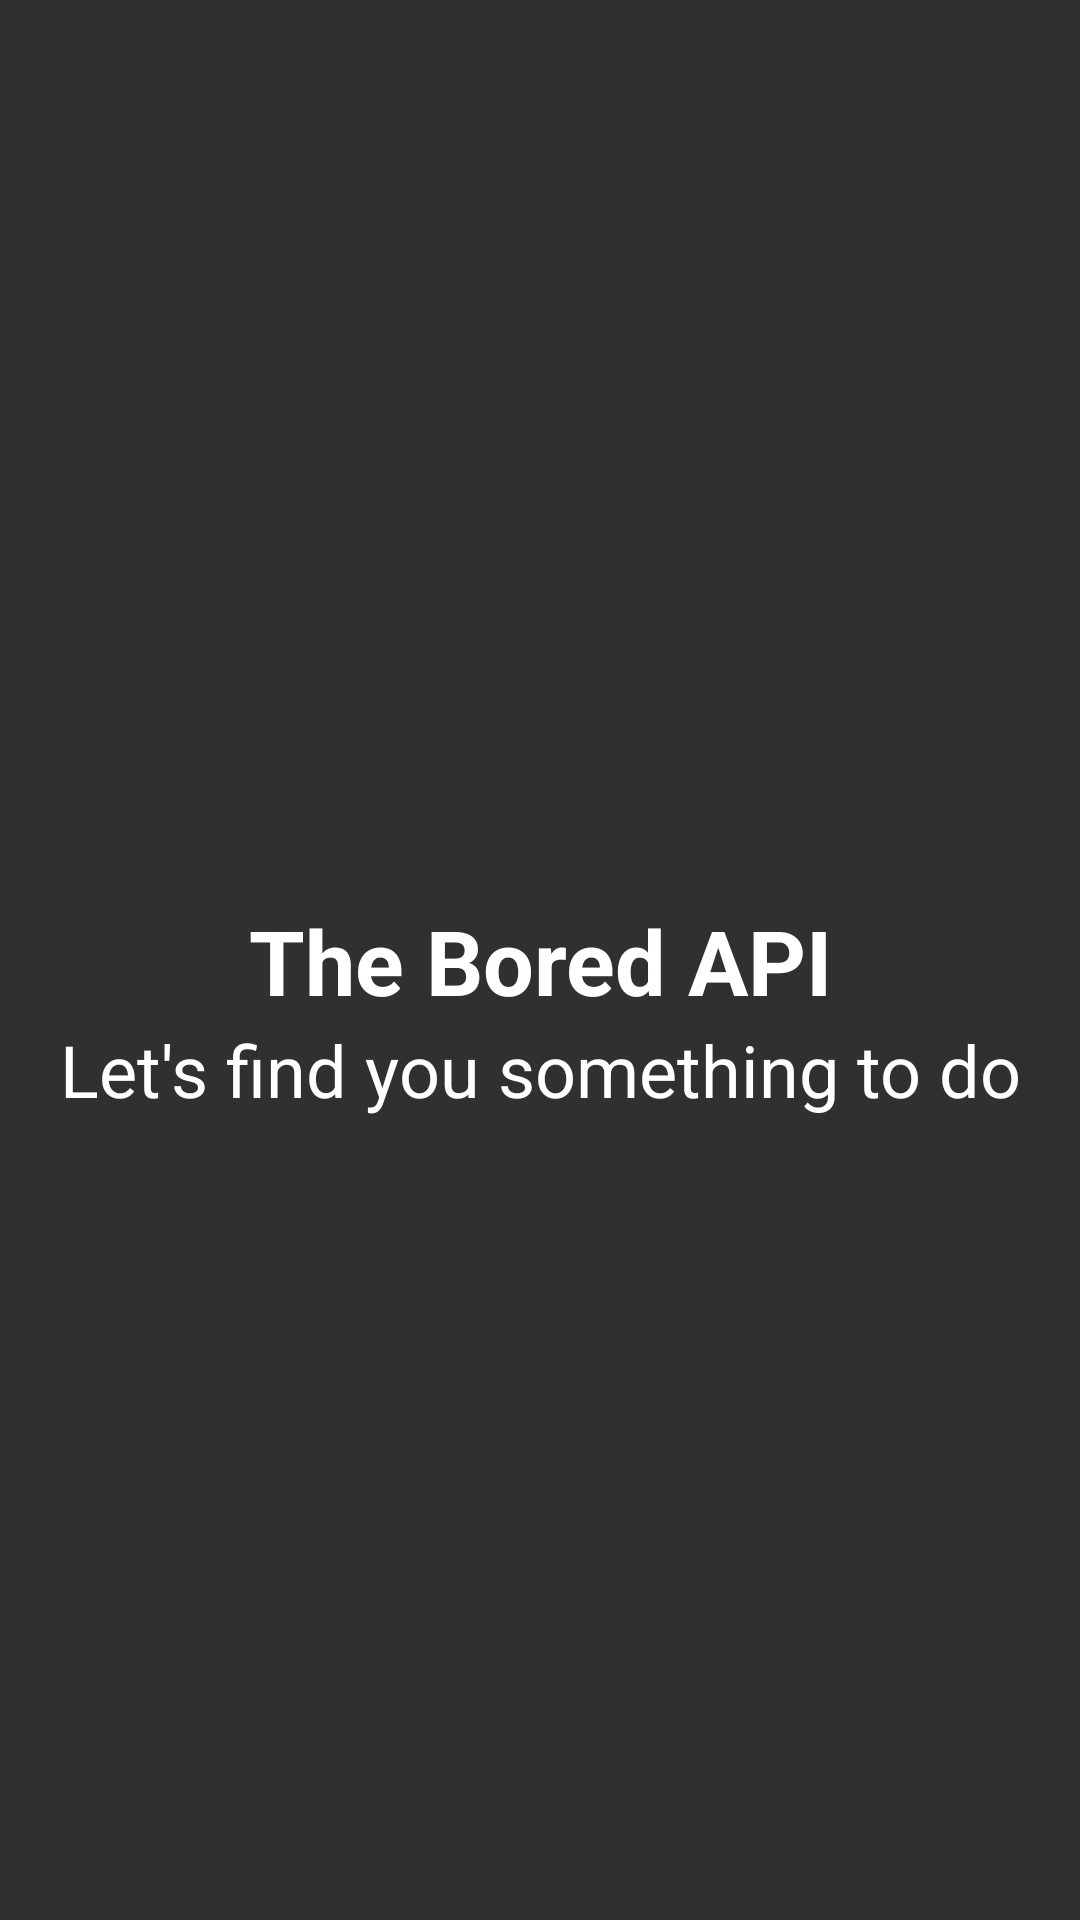

Produce the Android XML layout that renders to this screen, including the resource entries it uses.
<!-- AndroidManifest.xml: activity theme IntroTheme -->
<!-- res/layout/fragment_intro.xml -->
<?xml version="1.0" encoding="utf-8"?>
<androidx.constraintlayout.widget.ConstraintLayout xmlns:android="http://schemas.android.com/apk/res/android"
    xmlns:app="http://schemas.android.com/apk/res-auto"
    xmlns:tools="http://schemas.android.com/tools"
    android:id="@+id/fragmentIntro"
    android:layout_width="match_parent"
    android:layout_height="match_parent"
    tools:context=".presentation_ui.onboard.IntroFragment">

    <TextView
        android:id="@+id/text_intro_title"
        android:layout_width="match_parent"
        android:layout_height="wrap_content"
        android:text="@string/text_intro_title_1page"
        android:textAlignment="center"
        android:textColor="@color/White"
        android:textSize="@dimen/textSize_30sp"
        android:textStyle="bold"
        app:layout_constraintBottom_toBottomOf="parent"
        app:layout_constraintLeft_toLeftOf="parent"
        app:layout_constraintRight_toRightOf="parent"
        app:layout_constraintTop_toTopOf="parent" />

    <TextView
        android:id="@+id/text_intro_subtitle"
        android:layout_width="match_parent"
        android:layout_height="wrap_content"
        android:text="@string/text_intro_subtitle_1page"
        android:textAlignment="center"
        android:textColor="@color/White"
        android:textSize="@dimen/textSize_24sp"
        app:layout_constraintTop_toBottomOf="@+id/text_intro_title" />


</androidx.constraintlayout.widget.ConstraintLayout>
<!-- resources referenced by this layout -->
<resources>
  <color name="White">#FFFFFF</color>
  <dimen name="textSize_24sp">24sp</dimen>
  <dimen name="textSize_30sp">30sp</dimen>
  <string name="text_intro_subtitle_1page">Let\'s find you something to do</string>
  <string name="text_intro_title_1page">The Bored API</string>
  <style name="IntroTheme" parent="Theme.AppCompat.NoActionBar">
          <item name="android:statusBarColor">@color/Madison</item>
      </style>
  <color name="Madison">#2C3E50</color>
</resources>
